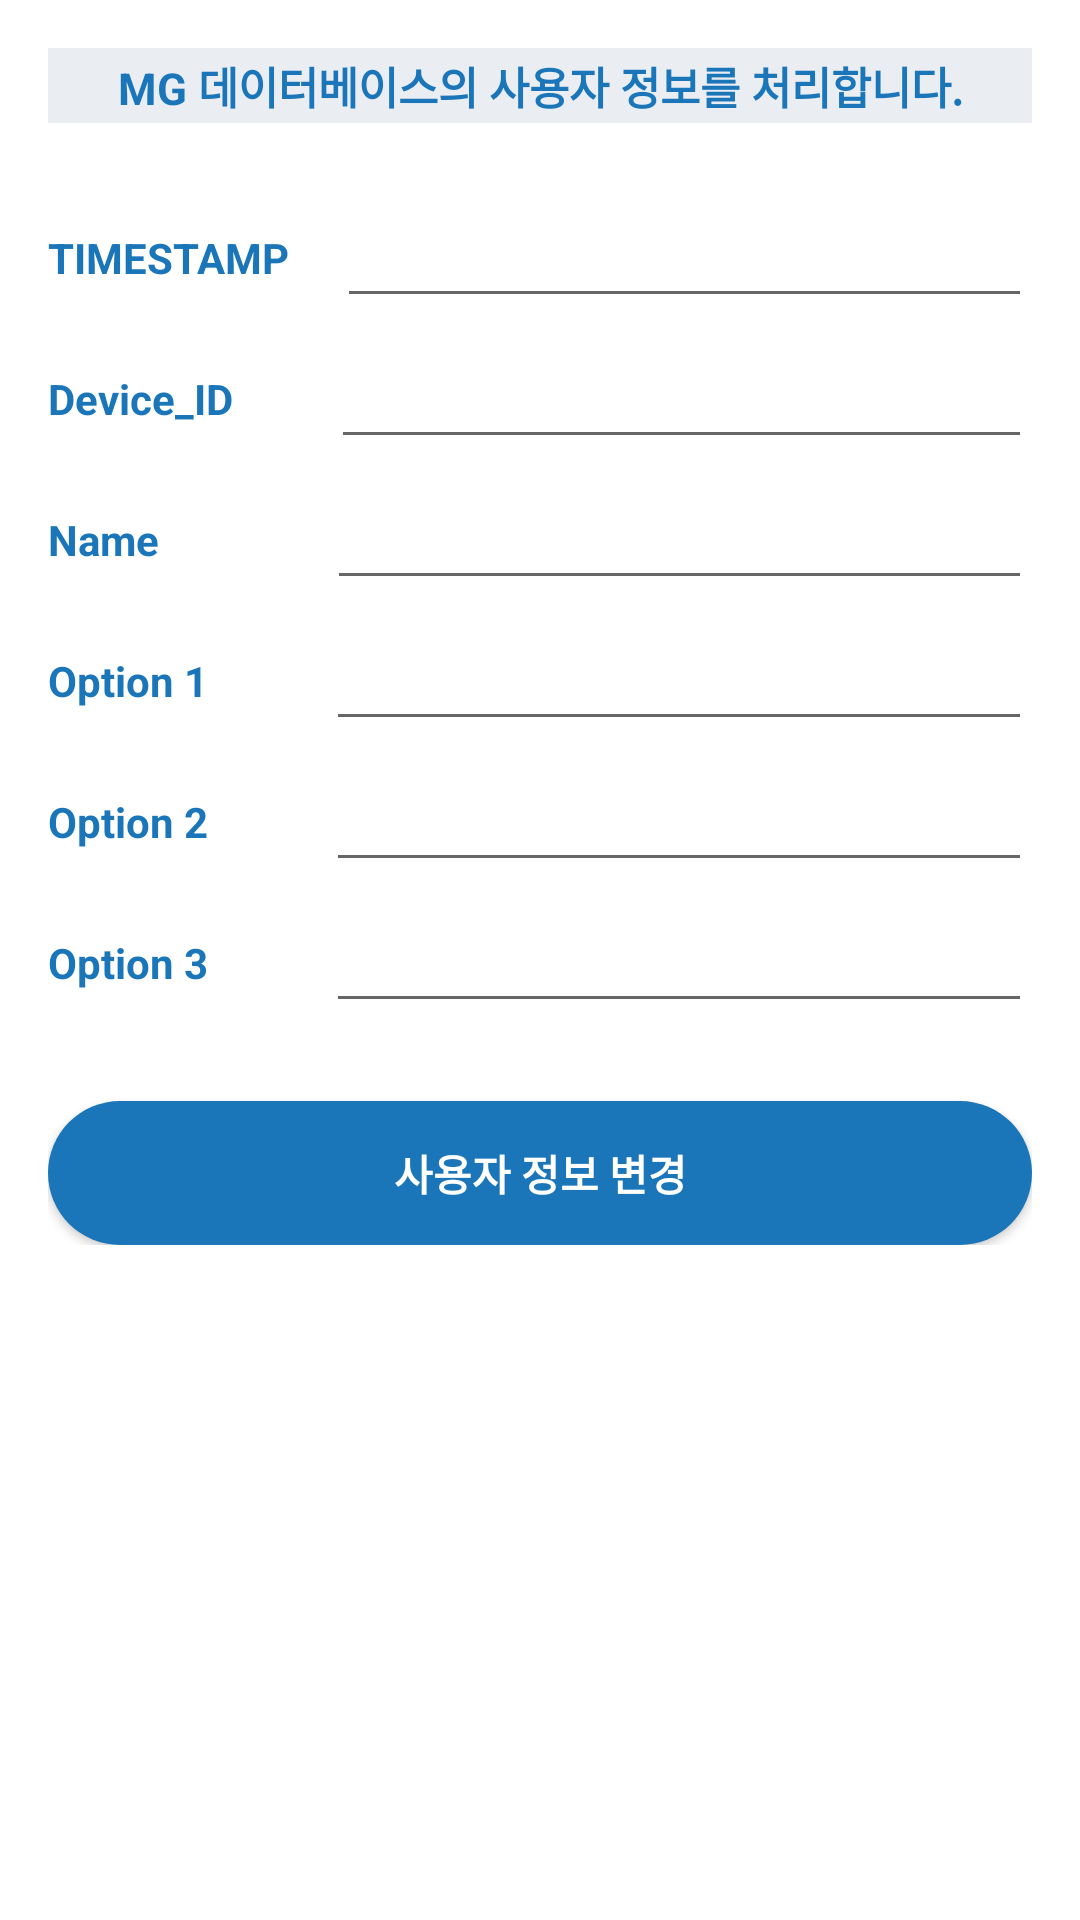

Here is an Android app screen rendered from its layout file. Give the layout XML and the strings, colors and styles it references.
<!-- AndroidManifest.xml: application theme AppTheme -->
<!-- res/layout/userinfo_1_activity.xml -->
<?xml version="1.0" encoding="utf-8"?>

<LinearLayout xmlns:android="http://schemas.android.com/apk/res/android"
    xmlns:tools="http://schemas.android.com/tools"
    android:layout_width="match_parent"
    android:layout_height="match_parent"
    android:orientation="vertical"
    android:background="@color/white"
    android:padding="16dp">

    <TextView
        android:layout_width="match_parent"
        android:layout_height="25dp"
        android:background="#EAEDF2"
        android:gravity="center"
        android:text="MG 데이터베이스의 사용자 정보를 처리합니다."
        android:textAlignment="center"
        android:textColor="@color/blue"
        android:textSize="14.5sp"
        android:textStyle="bold" />


    <LinearLayout
        android:layout_marginTop="25dp"
        android:layout_width="match_parent"
        android:layout_height="40dp"
        android:gravity="center_vertical">

        <TextView
            android:layout_width="wrap_content"
            android:layout_height="wrap_content"
            android:text="TIMESTAMP"
            android:textColor="@color/blue"
            android:textStyle="bold" />

        <EditText
            android:id="@+id/U_timestamp"
            android:layout_width="match_parent"
            android:layout_height="wrap_content"
            android:layout_marginLeft="16dp"
            android:gravity="center"
            android:textAlignment="center"
            tools:ignore="SpeakableTextPresentCheck,TouchTargetSizeCheck" />
    </LinearLayout>

    <LinearLayout
        android:layout_marginTop="7dp"
        android:layout_width="match_parent"
        android:layout_height="40dp"
        android:gravity="center_vertical">

        <TextView
            android:layout_width="wrap_content"
            android:layout_height="wrap_content"
            android:text="Device_ID     "
            android:textColor="@color/blue"
            android:textStyle="bold"/>

        <EditText
            android:id="@+id/U_device_id"
            android:layout_width="match_parent"
            android:layout_height="wrap_content"
            android:layout_marginLeft="16dp"
            android:gravity="center"
            android:textAlignment="center"
            tools:ignore="SpeakableTextPresentCheck,TouchTargetSizeCheck" />
    </LinearLayout>


    <LinearLayout
        android:layout_marginTop="7dp"
        android:layout_width="match_parent"
        android:layout_height="40dp"
        android:gravity="center_vertical">

        <TextView
            android:layout_width="wrap_content"
            android:layout_height="wrap_content"
            android:text="Name            "
            android:textColor="@color/blue"
            android:textStyle="bold"/>

        <EditText
            android:id="@+id/U_name"
            android:layout_width="match_parent"
            android:layout_height="wrap_content"
            android:layout_marginLeft="16dp"
            android:gravity="center"
            android:textAlignment="center"
            tools:ignore="SpeakableTextPresentCheck,TouchTargetSizeCheck" />
    </LinearLayout>

    <LinearLayout
        android:layout_marginTop="7dp"
        android:layout_width="match_parent"
        android:layout_height="40dp"
        android:gravity="center_vertical">

        <TextView
            android:layout_width="wrap_content"
            android:layout_height="wrap_content"
            android:text="Option 1       "
            android:textColor="@color/blue"
            android:textStyle="bold"/>

        <EditText
            android:id="@+id/U_option1"
            android:layout_width="match_parent"
            android:layout_height="wrap_content"
            android:layout_marginLeft="16dp"
            android:gravity="center"
            android:textAlignment="center"
            tools:ignore="SpeakableTextPresentCheck,TouchTargetSizeCheck" />
    </LinearLayout>

    <LinearLayout
        android:layout_marginTop="7dp"
        android:layout_width="match_parent"
        android:layout_height="40dp"
        android:gravity="center_vertical">

        <TextView
            android:layout_width="wrap_content"
            android:layout_height="wrap_content"
            android:text="Option 2       "
            android:textColor="@color/blue"
            android:textStyle="bold"/>

        <EditText
            android:id="@+id/U_option2"
            android:layout_width="match_parent"
            android:layout_height="wrap_content"
            android:layout_marginLeft="16dp"
            android:gravity="center"
            android:textAlignment="center"
            tools:ignore="SpeakableTextPresentCheck,TouchTargetSizeCheck" />
    </LinearLayout>

    <LinearLayout
        android:layout_marginTop="7dp"
        android:layout_width="match_parent"
        android:layout_height="40dp"
        android:gravity="center_vertical">

        <TextView
            android:layout_width="wrap_content"
            android:layout_height="wrap_content"
            android:text="Option 3       "
            android:textColor="@color/blue"
            android:textStyle="bold"/>

        <EditText
            android:id="@+id/U_option3"
            android:layout_width="match_parent"
            android:layout_height="wrap_content"
            android:layout_marginLeft="16dp"
            android:gravity="center"
            android:textAlignment="center"
            tools:ignore="TouchTargetSizeCheck,SpeakableTextPresentCheck" />
    </LinearLayout>

    <LinearLayout
        android:layout_width="match_parent"
        android:layout_height="wrap_content"
        android:layout_marginTop="8dp">

        <Button
            android:layout_marginTop="18sp"
            android:id="@+id/Update"
            android:layout_width="0dp"
            android:layout_height="wrap_content"
            android:layout_weight="0.6"
            android:textStyle="bold"
            android:onClick="Update"
            android:text="사용자 정보 변경"
            android:background="@drawable/rounded_corner"
            android:backgroundTint="@color/blue"
            android:textColor="@color/white"
            />

    </LinearLayout>
</LinearLayout>
<!-- resources referenced by this layout -->
<resources>
  <color name="blue">#1a76b9</color>
  <color name="white">#FFFFFFFF</color>
  <!-- drawable rounded_corner (drawable) -->
  <?xml version="1.0" encoding="utf-8"?>
  
  <shape xmlns:android="http://schemas.android.com/apk/res/android">
      <corners  android:radius="50dp"/>
      <solid android:color="@color/blue"></solid>
  </shape>
  <style name="AppTheme" parent="Theme.AppCompat.Light.DarkActionBar">
          
          <item name="colorPrimary">@color/blue</item>
          <item name="colorPrimaryDark">@color/blue</item>
          <item name="colorAccent">@color/colorAccent</item>
  
          
          <item name="windowNoTitle">true</item>
  
      </style>
  <color name="colorAccent">#03DAC5</color>
</resources>
